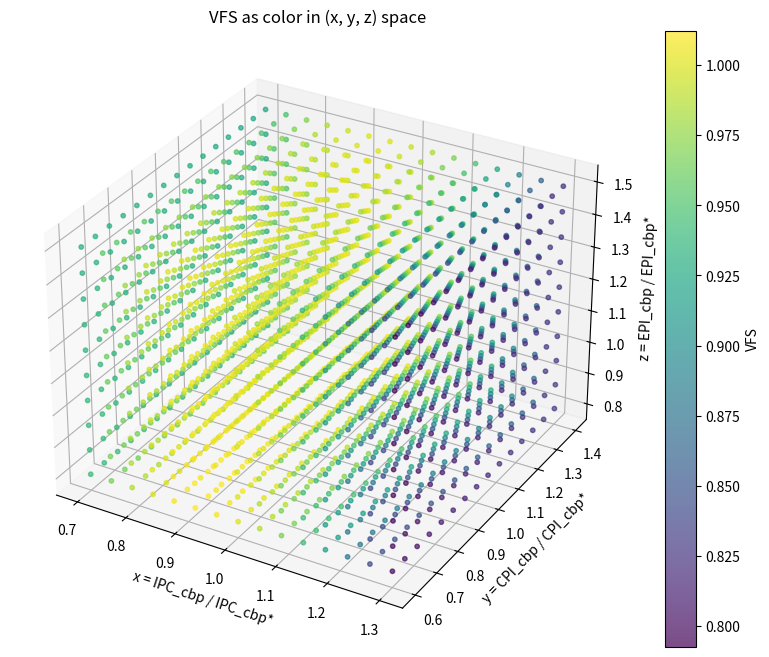

Write the Python code that produced this figure.
import numpy as np
import matplotlib.pyplot as plt
from mpl_toolkits.mplot3d import Axes3D

# Parameters (same as before, but now z is variable)
alpha = 1.625
beta = 16.64
gamma = 3.2

# Reference values (replace with real ones!)
IPC_cbp_star = 0.6
CPI_cbp_star = 0.05
WPI_star = IPC_cbp_star * CPI_cbp_star
mu = 0.05
lambda_val = 1/(1 + WPI_star/2) - mu

# Define grid ranges
x_vals = np.linspace(0.7, 1.3, 15)
y_vals = np.linspace(0.6, 1.4, 15)
z_vals = np.linspace(0.8, 1.5, 10)   # EPI_cbp ratio

# Create meshgrid
X, Y, Z = np.meshgrid(x_vals, y_vals, z_vals, indexing='ij')

# Compute VFS for each point
VFS = np.zeros_like(X)

for i in range(X.shape[0]):
    for j in range(X.shape[1]):
        for k in range(X.shape[2]):
            x = X[i, j, k]
            y = Y[i, j, k]
            z = Z[i, j, k]
            
            # IPC ratio
            IPC_ratio = (1 + WPI_star) / (1/x + WPI_star * y)
            # EPI ratio (core)
            EPI_ratio = (lambda_val * (IPC_ratio ** gamma) + mu * z) * (1 + (WPI_star/2) * x * y)
            # VFS
            sqrt_term = np.sqrt(1 + beta / EPI_ratio)   # because EPI_star/EPI = 1/EPI_ratio
            VFS[i, j, k] = IPC_ratio * alpha * (1 - 2 / (1 + sqrt_term / IPC_ratio))

# Flatten for scatter plot
points = np.array([X.flatten(), Y.flatten(), Z.flatten()]).T
vfs_flat = VFS.flatten()

# Plot
fig = plt.figure(figsize=(10, 8))
ax = fig.add_subplot(111, projection='3d')
sc = ax.scatter(points[:,0], points[:,1], points[:,2], c=vfs_flat, cmap='viridis', s=10, alpha=0.7)
ax.set_xlabel('x = IPC_cbp / IPC_cbp*')
ax.set_ylabel('y = CPI_cbp / CPI_cbp*')
ax.set_zlabel('z = EPI_cbp / EPI_cbp*')
fig.colorbar(sc, label='VFS')
plt.title('VFS as color in (x, y, z) space')
plt.show()
